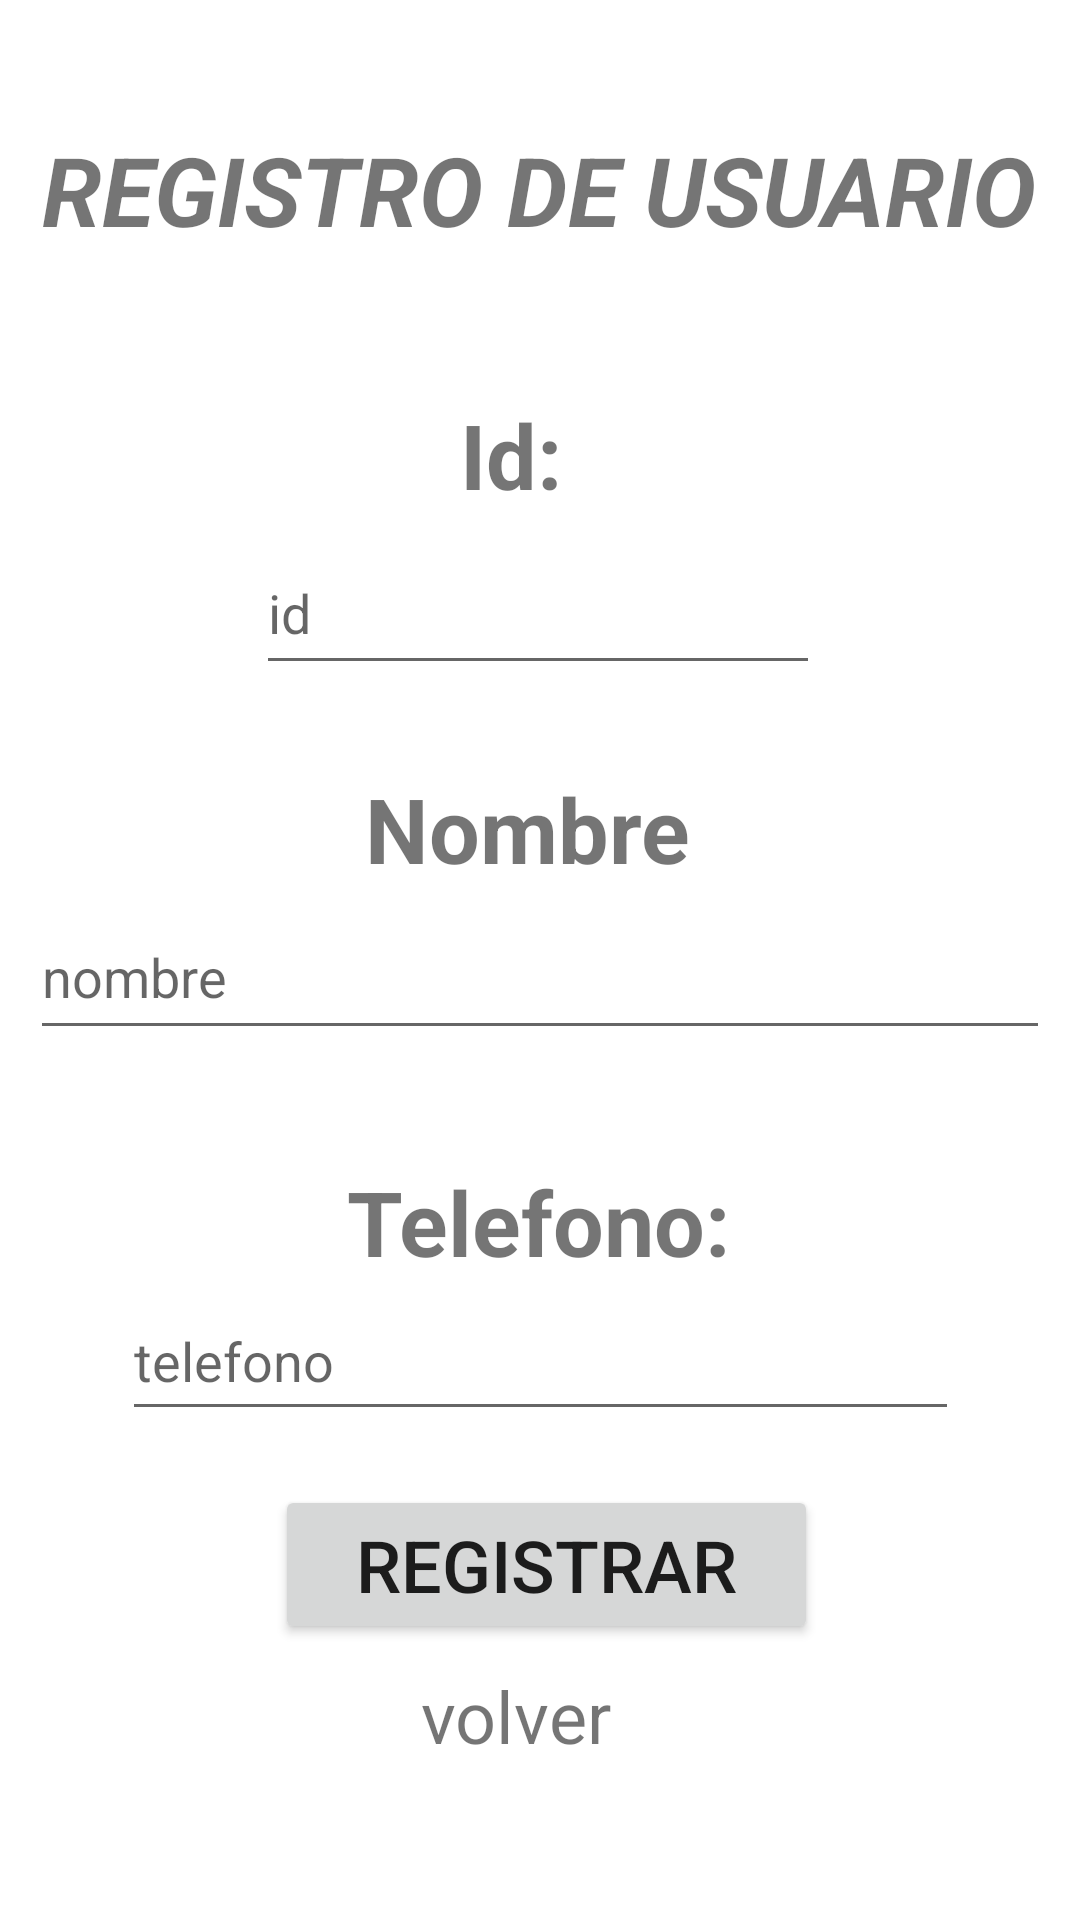

Reconstruct the res/layout file that produces this screen, plus the resources it refers to.
<!-- AndroidManifest.xml: application theme Theme.Petfeed -->
<!-- res/layout/activity_crear_usuario.xml -->
<?xml version="1.0" encoding="utf-8"?>
<androidx.constraintlayout.widget.ConstraintLayout xmlns:android="http://schemas.android.com/apk/res/android"
    xmlns:app="http://schemas.android.com/apk/res-auto"
    xmlns:tools="http://schemas.android.com/tools"
    android:layout_width="match_parent"
    android:layout_height="match_parent"
    tools:context=".capalogica.CrearUsuarioActivity"

    >

    <TextView
        android:id="@+id/textVolver2"
        android:layout_width="78dp"
        android:layout_height="32dp"
        android:text="@string/volver"
        android:textSize="24sp"
        app:layout_constraintBottom_toBottomOf="parent"
        app:layout_constraintEnd_toEndOf="parent"
        app:layout_constraintHorizontal_bias="0.498"
        app:layout_constraintLeft_toLeftOf="parent"
        app:layout_constraintRight_toRightOf="parent"
        app:layout_constraintStart_toStartOf="parent"
        app:layout_constraintTop_toTopOf="parent"
        app:layout_constraintVertical_bias="0.914" />

    <EditText
        android:id="@+id/txtRegUserTelefono"
        android:layout_width="279dp"
        android:layout_height="50dp"
        android:ems="10"
        android:hint="@string/telefonohint"
        android:importantForAutofill="no"
        android:inputType="number"
        app:layout_constraintEnd_toEndOf="parent"
        app:layout_constraintHorizontal_bias="0.504"
        app:layout_constraintStart_toStartOf="parent"
        app:layout_constraintTop_toBottomOf="@+id/textView6"
        tools:ignore="SpeakableTextPresentCheck" />

    <TextView
        android:id="@+id/textView6"
        android:layout_width="128dp"
        android:layout_height="40dp"
        android:text="@string/telefono"
        android:textSize="30sp"
        android:textStyle="bold"
        app:layout_constraintBottom_toBottomOf="parent"
        app:layout_constraintEnd_toEndOf="parent"
        app:layout_constraintHorizontal_bias="0.498"
        app:layout_constraintLeft_toLeftOf="parent"
        app:layout_constraintRight_toRightOf="parent"
        app:layout_constraintStart_toStartOf="parent"
        app:layout_constraintTop_toTopOf="parent"
        app:layout_constraintVertical_bias="0.645" />

    <TextView
        android:id="@+id/textView5"
        android:layout_width="116dp"
        android:layout_height="42dp"
        android:text="@string/nombre"
        android:textSize="30sp"
        android:textStyle="bold"
        app:layout_constraintBottom_toBottomOf="parent"
        app:layout_constraintEnd_toEndOf="parent"
        app:layout_constraintHorizontal_bias="0.498"
        app:layout_constraintLeft_toLeftOf="parent"
        app:layout_constraintRight_toRightOf="parent"
        app:layout_constraintStart_toStartOf="parent"
        app:layout_constraintTop_toTopOf="parent"
        app:layout_constraintVertical_bias="0.428" />

    <TextView
        android:id="@+id/textView4"
        android:layout_width="52dp"
        android:layout_height="46dp"
        android:text="@string/id"
        android:textSize="30sp"
        android:textStyle="bold"
        app:layout_constraintBottom_toBottomOf="parent"
        app:layout_constraintEnd_toEndOf="parent"
        app:layout_constraintHorizontal_bias="0.498"
        app:layout_constraintLeft_toLeftOf="parent"
        app:layout_constraintRight_toRightOf="parent"
        app:layout_constraintStart_toStartOf="parent"
        app:layout_constraintTop_toTopOf="parent"
        app:layout_constraintVertical_bias="0.221" />

    <TextView
        android:id="@+id/textView3"
        android:layout_width="346dp"
        android:layout_height="46dp"
        android:text="@string/registro_de_usuario"
        android:textSize="32sp"
        android:textStyle="bold|italic"
        app:layout_constraintBottom_toBottomOf="parent"
        app:layout_constraintEnd_toEndOf="parent"
        app:layout_constraintHorizontal_bias="1.0"
        app:layout_constraintLeft_toLeftOf="parent"
        app:layout_constraintRight_toRightOf="parent"
        app:layout_constraintStart_toStartOf="parent"
        app:layout_constraintTop_toTopOf="parent"
        app:layout_constraintVertical_bias="0.07" />

    <ImageView
        android:id="@+id/imageView3"
        android:layout_width="75dp"
        android:layout_height="63dp"
        android:layout_marginTop="48dp"
        android:contentDescription="@string/todo"
        android:src="@drawable/iconuser1"
        app:layout_constraintEnd_toStartOf="@+id/textView3"
        app:layout_constraintHorizontal_bias="0.0"
        app:layout_constraintStart_toStartOf="parent"
        app:layout_constraintTop_toTopOf="parent" />

    <EditText
        android:id="@+id/txtRegUserId"
        android:layout_width="188dp"
        android:layout_height="51dp"
        android:ems="10"
        android:hint="@string/idhint"
        android:importantForAutofill="no"
        android:inputType="number"
        app:layout_constraintEnd_toEndOf="parent"
        app:layout_constraintHorizontal_bias="0.497"
        app:layout_constraintStart_toStartOf="parent"
        app:layout_constraintTop_toBottomOf="@+id/textView4"
        tools:ignore="SpeakableTextPresentCheck" />

    <EditText
        android:id="@+id/txtRegUserNombre"
        android:layout_width="340dp"
        android:layout_height="52dp"
        android:ems="10"
        android:hint="@string/nombrehint"
        android:importantForAutofill="no"
        android:inputType="textPersonName"
        app:layout_constraintEnd_toEndOf="parent"
        app:layout_constraintStart_toStartOf="parent"
        app:layout_constraintTop_toBottomOf="@+id/textView5"
        tools:ignore="SpeakableTextPresentCheck" />

    <Button
        android:id="@+id/btnRegistrarUser"
        android:layout_width="181dp"
        android:layout_height="53dp"
        android:layout_marginBottom="92dp"
        android:text="@string/registrar"
        android:textSize="24sp"
        app:layout_constraintBottom_toBottomOf="parent"
        app:layout_constraintEnd_toEndOf="parent"
        app:layout_constraintHorizontal_bias="0.513"
        app:layout_constraintStart_toStartOf="parent" />

</androidx.constraintlayout.widget.ConstraintLayout>
<!-- resources referenced by this layout -->
<resources>
  <string name="id">Id:</string>
  <string name="idhint">id</string>
  <string name="nombre">Nombre:</string>
  <string name="nombrehint">nombre</string>
  <string name="registrar">Registrar</string>
  <string name="registro_de_usuario">REGISTRO DE USUARIO</string>
  <string name="telefono">Telefono:</string>
  <string name="telefonohint">telefono</string>
  <string name="todo">TODO</string>
  <string name="volver">volver</string>
  <style name="Theme.Petfeed" parent="Theme.MaterialComponents.DayNight.DarkActionBar">
          
          <item name="colorPrimary">@color/purple_500</item>
          <item name="colorPrimaryVariant">@color/purple_700</item>
          <item name="colorOnPrimary">@color/white</item>
          
          <item name="colorSecondary">@color/teal_200</item>
          <item name="colorSecondaryVariant">@color/teal_700</item>
          <item name="colorOnSecondary">@color/black</item>
          
          <item name="android:statusBarColor" tools:targetApi="l">?attr/colorPrimaryVariant</item>
          
      </style>
  <color name="purple_500">#239089</color>
  <color name="purple_700">#239089</color>
  <color name="white">#FFFFFFFF</color>
  <color name="teal_200">#FF03DAC5</color>
  <color name="teal_700">#FF018786</color>
  <color name="black">#FF000000</color>
</resources>
